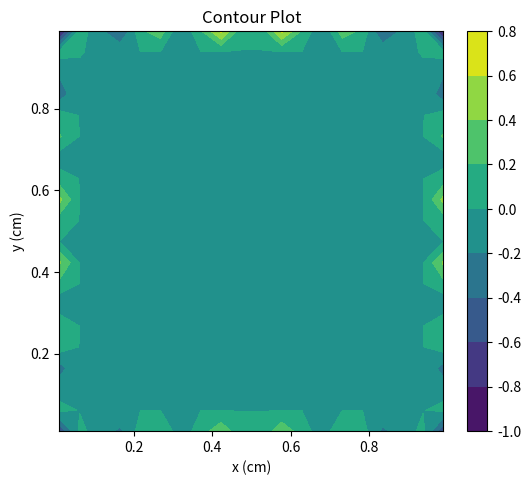

This chart was generated by the following Python code:
# -*- coding: utf-8 -*-
"""
Created on Wed Oct 30 20:36:32 2019

[redacted]

Description : DRBEM lid - driven cavity - Brinkman system
"""
import math
import numpy as np
import matplotlib.pyplot as plt

Da = 0.25
phi = 0.2
Lambda = 1

a = phi/(Da*Lambda)

N = 128
L = 400

xedge = np.zeros(N+1)
yedge = np.zeros(N+1)

xedge[0:int(N/4)] = np.linspace(0,1,num = int(N/4),endpoint = False)
xedge[int(N/4):int(N/2)] = np.ones(int(N/4))
xedge[int(N/2):int(3*N/4)] = np.linspace(1,0,num = int(N/4),endpoint = False)

yedge[int(N/4):int(N/2)] = np.linspace(0,1,num = int(N/4),endpoint = False)
yedge[int(N/2):int(3*N/4)] = np.ones(int(N/4))
yedge[int(3*N/4):N] = np.linspace(1,0,num = int(N/4),endpoint = False)

xnode = np.zeros(N+L)
ynode = np.zeros(N+L)
xnode[0:N] = (xedge[0:N] + xedge[1:N+1])/2
ynode[0:N] = (yedge[0:N] + yedge[1:N+1])/2
x_vals = np.linspace(0.01,0.99,int(math.sqrt(L)))
y_vals = np.linspace(0.01,0.99,int(math.sqrt(L)))
X, Y = np.meshgrid(x_vals,y_vals)
for i in range(int(math.sqrt(L))):
    xnode[N+i*int(math.sqrt(L)):N+(i+1)*int(math.sqrt(L))] = X[i,:]
    ynode[N+i*int(math.sqrt(L)):N+(i+1)*int(math.sqrt(L))] = Y[i,:]
    
#conditiile pe frontiera
pd = np.zeros(N+L)
pn = np.zeros(N+L)
wd = np.zeros(N+L)
wn = np.zeros(N+L)

pn[int(N/2):int(3*N/4)] = -1*np.ones(int(N/4))

F = np.zeros((N+L,N+L))

for k in range(N+L):
    for j in range(N+L):
        r = math.sqrt((xnode[k]-xnode[j])**2 + (ynode[k]-ynode[j])**2)
        F[k,j] = 1 + r
        
Finv = np.linalg.inv(F)
        
#cuadraturi Gauss
csi = np.array([0.339981,-0.339981,0.861136,-0.861136])
wg = np.array([0.652145,0.652145,0.347855,0.347855])

#constructia matricilor
G = np.zeros((N+L,N+L))
H = np.zeros((N+L,N+L))

for i in range(N+L):
    for j in range(N):
        lj = math.sqrt((xedge[j+1]-xedge[j])**2 + (yedge[j+1]-yedge[j])**2)
        if i != j :
            g = 0
            h = 0
            sumx = xedge[j+1]+xedge[j]
            sumy = yedge[j+1]+yedge[j]
            difx = xedge[j+1]-xedge[j]
            dify = yedge[j+1]-yedge[j]
            eta1 = dify/lj
            eta2 = -difx/lj
            for k in range(4):
                xcsi = difx/2*csi[k] + sumx/2
                ycsi = dify/2*csi[k] + sumy/2
                r = math.sqrt((xcsi - xnode[i])**2 + (ycsi - ynode[i])**2)
                g = g + math.log(1/r)*wg[k]
                h = h + (1/(r**2))*wg[k]*(eta1*(xcsi - xnode[i]) + eta2*(ycsi-ynode[i]))
            G[i,j] = lj*g/(4*math.pi)
            H[i,j] = -lj*h/(4*math.pi)
        else:
            G[i,j] = lj*(math.log(2/lj) + 1)/(2*math.pi)
            H[i,j] = 1/2
            
H[N:N+L,N:N+L] = np.eye(L)

uh = np.zeros((N+L,N+L))
qh = np.zeros((N+L,N+L))

for k in range(N+L):
    for j in range(N+L):
        r = math.sqrt((xnode[k]-xnode[j])**2 + (ynode[k]-ynode[j])**2)
        uh[k,j] = (r**2)/4 + (r**3)/9
        
for k in range(N):
    lk = math.sqrt((xedge[k+1]-xedge[k])**2 + (yedge[k+1]-yedge[k])**2)
    for j in range(N+L):
        r = math.sqrt((xnode[k]-xnode[j])**2 + (ynode[k]-ynode[j])**2)
        difx = xedge[k+1]-xedge[k]
        dify = yedge[k+1]-yedge[k]
        eta1 = dify/lk
        eta2 = -difx/lk
        qh[k,j] = (0.5+r/3)*((xnode[k]-xnode[j])*eta1 + (ynode[k]-ynode[j])*eta2)
        
S = np.zeros((N+L,N+L))         
S = S + np.matmul(G,qh) - np.matmul(H,uh)
S = np.matmul(S,Finv)

system_freeterm = np.zeros(2*N)
system_matrix = np.zeros((2*N,2*N))

system_freeterm[0:N] = -np.matmul(H[0:N,0:N],pd[0:N]) + np.matmul(G[0:N,0:N],pn[0:N])
system_matrix[0:N,0:N] = S[0:N,0:N]
system_matrix[N:2*N,0:N] = H[0:N,0:N] - a*S[0:N,0:N]
system_matrix[N:2*N,N:2*N] = -G[0:N,0:N]

system_solution = np.linalg.solve(system_matrix,system_freeterm)
wd[0:N] = system_solution[0:N]
wn[0:N] = system_solution[N:2*N]

rezpsi = np.zeros(L)
for i in range(L):
    rezpsi[i] = -np.dot(H[N+i,0:N],pd[0:N]) + np.dot(G[N+i,0:N],pn[0:N]) - np.matmul(S[N+i,0:N],wd[0:N])
    
temp = int(math.sqrt(L)) 
   
Z = np.zeros((int(math.sqrt(L)),int(math.sqrt(L))))
for i in range(int(math.sqrt(L))):
    Z[i,:] = rezpsi[int(math.sqrt(L))*i:int(math.sqrt(L))*(i+1)]    
    
fig = plt.figure(figsize=(6,5))
left, bottom, width, height = 0.1, 0.1, 0.8, 0.8
ax = fig.add_axes([left, bottom, width, height]) 

cp = plt.contourf(X, Y, Z)
plt.colorbar(cp)

ax.set_title('Contour Plot')
ax.set_xlabel('x (cm)')
ax.set_ylabel('y (cm)')
plt.show()